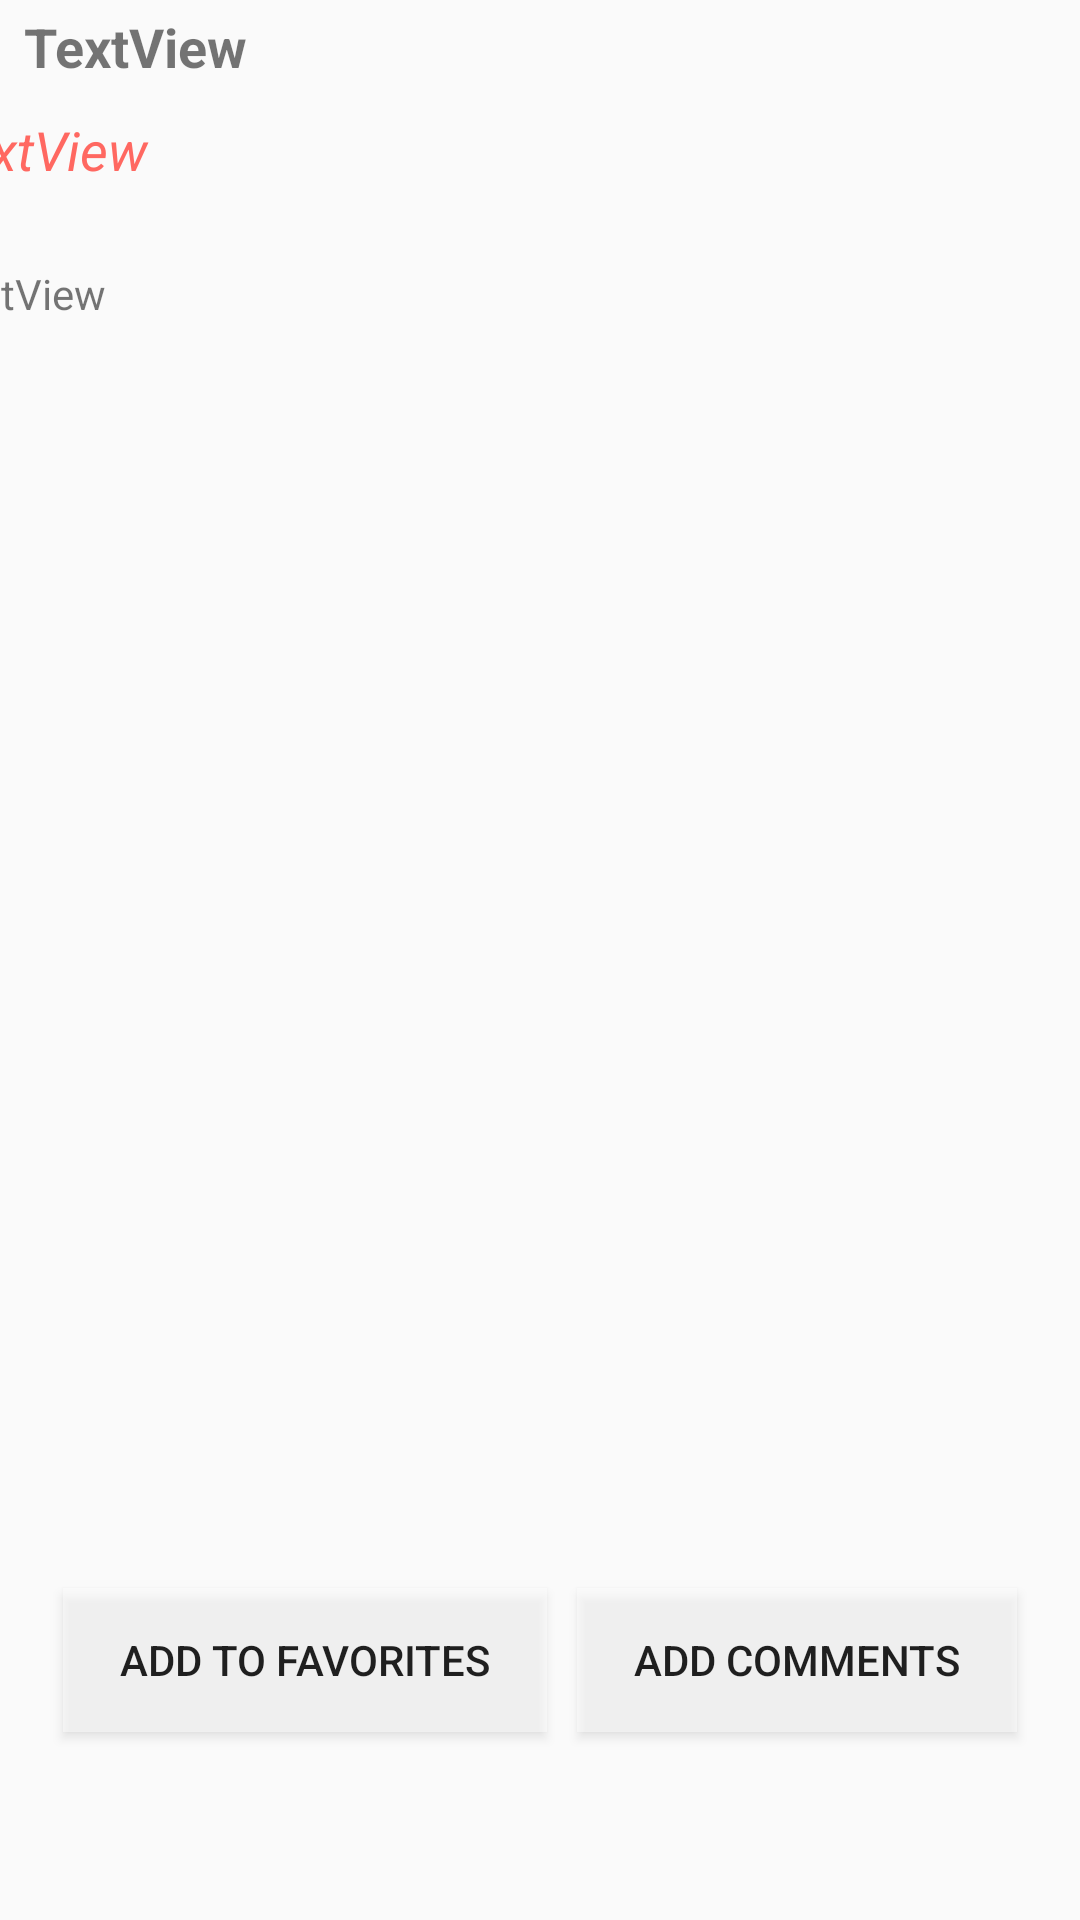

Here is an Android app screen rendered from its layout file. Give the layout XML and the strings, colors and styles it references.
<!-- AndroidManifest.xml: application theme AppTheme -->
<!-- res/layout/feed_post_layout.xml -->
<?xml version="1.0" encoding="utf-8"?>
<android.support.constraint.ConstraintLayout
    xmlns:android="http://schemas.android.com/apk/res/android"
    xmlns:app="http://schemas.android.com/apk/res-auto"
    xmlns:tools="http://schemas.android.com/tools"
    android:layout_width="match_parent"
    android:layout_height="match_parent">

    <TextView
        android:id="@+id/feed_authorpost"
        android:layout_width="367dp"
        android:layout_height="31dp"
        android:layout_marginEnd="8dp"
        android:layout_marginStart="8dp"
        android:gravity="fill_vertical"
        android:text="TextView"
        android:textSize="18sp"
        android:textStyle="bold"
        app:layout_constraintEnd_toEndOf="parent"
        app:layout_constraintHorizontal_bias="0.0"
        app:layout_constraintStart_toStartOf="parent"
        app:srcCompat="@mipmap/ic_launcher_round"
        tools:layout_editor_absoluteY="8dp" />

    <TextView
        android:id="@+id/feed_postnmame"
        android:layout_width="374dp"
        android:layout_height="38dp"
        android:layout_marginEnd="8dp"
        android:layout_marginStart="8dp"
        android:gravity="fill_vertical"
        android:text="TextView"
        android:textColor="@color/btn_logut_bg1"
        android:textSize="18sp"
        android:textStyle="italic"
        app:layout_constraintEnd_toEndOf="parent"
        app:layout_constraintHorizontal_bias="1.0"
        app:layout_constraintStart_toStartOf="parent"
        app:layout_constraintTop_toBottomOf="@+id/feed_authorpost"
        tools:ignore="MissingConstraints" />

    <TextView
        android:id="@+id/feed_postdesc"
        android:layout_width="382dp"
        android:layout_height="58dp"
        android:layout_marginStart="8dp"
        android:gravity="fill_vertical"
        android:text="TextView"
        app:layout_constraintEnd_toEndOf="parent"
        app:layout_constraintHorizontal_bias="1.0"
        app:layout_constraintStart_toStartOf="parent"
        app:layout_constraintTop_toBottomOf="@+id/feed_postnmame" />

    <ImageView
        android:id="@+id/feed_post_img"
        android:layout_width="365dp"
        android:layout_height="290dp"
        android:scaleType="fitXY"
        app:layout_constraintBottom_toTopOf="@+id/linearLayout"
        app:layout_constraintEnd_toEndOf="parent"
        app:layout_constraintHorizontal_bias="0.526"
        app:layout_constraintStart_toStartOf="parent"
        app:layout_constraintTop_toBottomOf="@+id/feed_postdesc"
        app:layout_constraintVertical_bias="0.0" />

    <LinearLayout
        android:id="@+id/linearLayout"
        android:layout_width="0dp"
        android:layout_height="wrap_content"
        android:layout_marginBottom="4dp"
        android:layout_marginEnd="16dp"
        android:layout_marginStart="16dp"
        android:orientation="horizontal"
        app:layout_constraintBottom_toBottomOf="parent"
        app:layout_constraintEnd_toEndOf="parent"
        app:layout_constraintHorizontal_bias="1.0"
        app:layout_constraintStart_toStartOf="parent"
        app:layout_constraintTop_toBottomOf="@+id/feed_post_img">

        <Button
            android:id="@+id/btnaddtofavorites"
            android:layout_width="wrap_content"
            android:layout_height="match_parent"
            android:layout_margin="5dp"
            android:layout_weight="1"
            android:background="@color/transparent"
            android:drawableLeft="@drawable/ic_favorite_black_24dp"
            android:focusable="false"
            android:padding="5dp"
            android:text="@string/favorites" />

        <Button
            android:id="@+id/btnaddcomment"
            android:layout_width="wrap_content"
            android:layout_height="match_parent"
            android:layout_margin="5dp"
            android:layout_weight="1"
            android:background="@color/transparent"
            android:drawableLeft="@drawable/ic_comment_black_24dp"
            android:focusable="false"
            android:padding="5dp"
            android:text="Add Comments" />



    </LinearLayout>
</android.support.constraint.ConstraintLayout>
<!-- resources referenced by this layout -->
<resources>
  <color name="btn_logut_bg1">#ff6861</color>
  <color name="transparent">#80ffffff</color>
  <string name="favorites">Add to Favorites</string>
  <style name="AppTheme" parent="Theme.AppCompat.Light.DarkActionBar">
          
          <item name="colorPrimary">@color/actionBarBg</item>
          <item name="colorPrimaryDark">@color/colorPrimaryDark</item>
          <item name="colorAccent">@color/colorAccent</item>
      </style>
  <color name="actionBarBg">#3B1D39</color>
  <color name="colorPrimaryDark">#303F9F</color>
  <color name="colorAccent">#c80f4e</color>
</resources>
